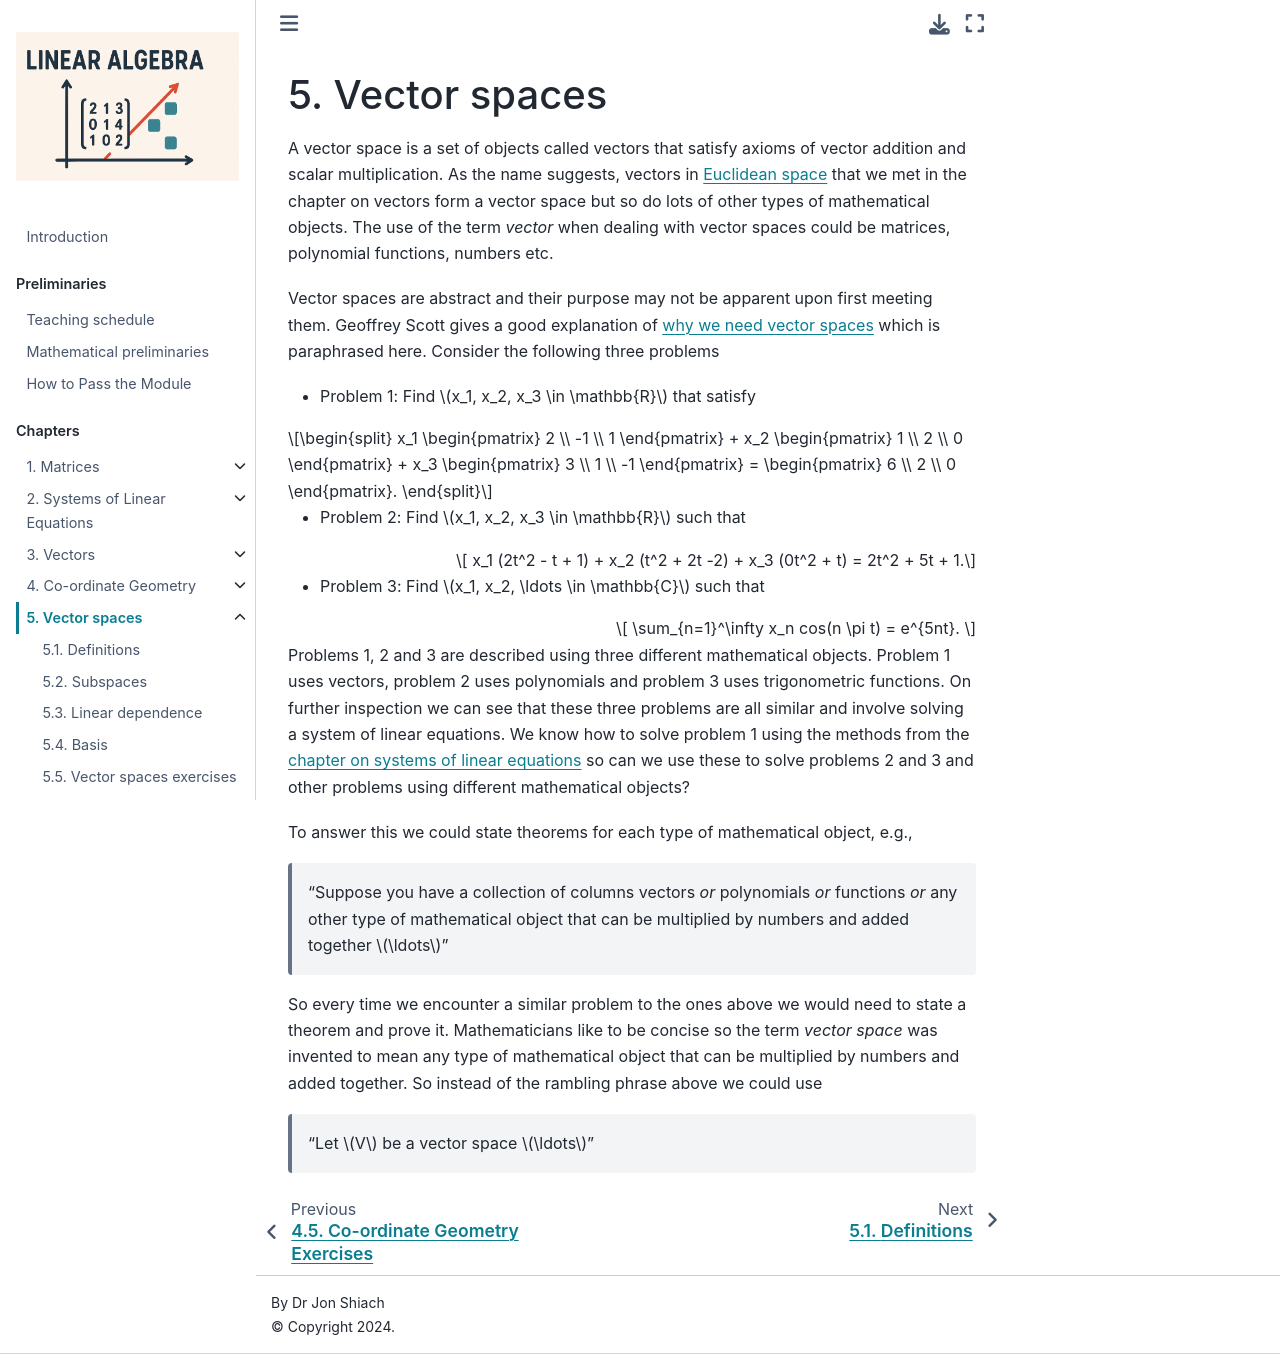

repository: jonshiach/LA-book · page: _pages/5.0_Vector_spaces.html · generator: jekyll

(vector-spaces-chapter)=

```{index} Vector spaces
```

# Vector spaces

A vector space is a set of objects called vectors that satisfy axioms of vector addition and scalar multiplication. As the name suggests, vectors in [Euclidean space](euclidean-space-section) that we met in the chapter on vectors form a vector space but so do lots of other types of mathematical objects. The use of the term *vector* when dealing with vector spaces could be matrices, polynomial functions, numbers etc. 

Vector spaces are abstract and their purpose may not be apparent upon first meeting them. Geoffrey Scott gives a good explanation of <a href="https://www.math.toronto.edu/gscott/WhatVS.pdf" target="_blank">why we need vector spaces</a> which is paraphrased here. Consider the following three problems

- Problem 1: Find $x_1, x_2, x_3 \in \mathbb{R}$ that satisfy

$$ x_1 \begin{pmatrix} 2 \\ -1 \\ 1 \end{pmatrix} + x_2 \begin{pmatrix} 1 \\ 2 \\ 0 \end{pmatrix} + x_3 \begin{pmatrix} 3 \\ 1 \\ -1 \end{pmatrix} = \begin{pmatrix} 6 \\ 2 \\ 0 \end{pmatrix}. $$

- Problem 2: Find $x_1, x_2, x_3 \in \mathbb{R}$ such that

$$ x_1 (2t^2 - t + 1) + x_2 (t^2 + 2t -2) + x_3 (0t^2 + t) = 2t^2 + 5t + 1.$$

- Problem 3: Find $x_1, x_2, \ldots \in \mathbb{C}$ such that

$$ \sum_{n=1}^\infty x_n cos(n \pi t) = e^{5nt}. $$

Problems 1, 2 and 3 are described using three different mathematical objects. Problem 1 uses vectors, problem 2 uses polynomials and problem 3 uses trigonometric functions. On further inspection we can see that these three problems are all similar and involve solving a system of linear equations. We know how to solve problem 1 using the methods from the [chapter on systems of linear equations](systems-of-linear-equations-chapter) so can we use these to solve problems 2 and 3 and other problems using different mathematical objects?

To answer this we could state theorems for each type of mathematical object, e.g.,

> "Suppose you have a collection of columns vectors *or* polynomials *or* functions *or* any other type of mathematical object that can be multiplied by numbers and added together $\ldots$"

So every time we encounter a similar problem to the ones above we would need to state a theorem and prove it. Mathematicians like to be concise so the term *vector space* was invented to mean any type of mathematical object that can be multiplied by numbers and added together. So instead of the rambling phrase above we could use

> "Let $V$ be a vector space $\ldots$"
